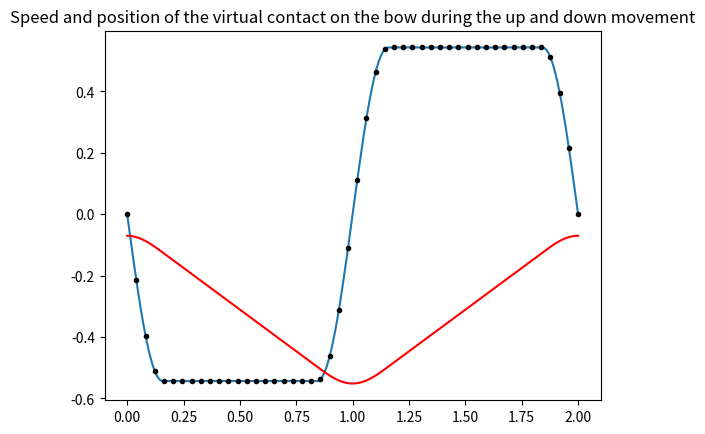

Recreate this plot in Python.
from scipy import optimize
import numpy as np
from matplotlib import pyplot as plt
import scipy.integrate as integrate


min_bow = -0.07
max_bow = -0.55

def curve(x, t):
    period = 2 * np.pi / x[1]
    if isinstance(t, float):
        t = np.array((t,))

    y = np.ndarray((t.shape[0],))
    for i in range(t.shape[0]):
        if t[i] < (period / 4):
            y[i] = x[0] * np.sin(t[i] * x[1])
        elif t[i] > (period / 4) and t[i] < (1 - (period / 4)):
            y[i] = x[0]
        elif t[i] > (1 - (period / 4)) and t[i] < (1 + (period / 4)):
            y[i] = x[0] * np.sin((t[i] - 1 - period / 2) * x[1])
        elif t[i] > (1 + (period / 4)) and t[i] < (2 - (period / 4)):
            y[i] = - x[0]
        else:
            y[i] = x[0] * np.sin((t[i] - 2) * x[1])
    return y

def curve_integral(x, t):
    integ = np.ndarray((t.shape[0],))
    integ[0] = 0
    for i in range(t.shape[0]-1):
        integ[i+1] = integrate.quad(lambda t: curve(x, t), 0, t[i+1])[0]
    return integ + min_bow

def generate_up_and_down_bow_target(n_points, bow_speed=10, bow_acceleration=0.5):


    def objective_function(x, t):
        y = curve(x, t)
        integ = curve_integral(x,t)
        moy = (integ[int(n_points/2)-2] + integ[int(n_points/2)+2])/2
        return np.array((bow_acceleration - x[0], bow_speed - x[1], y[-1], y[0], (moy - max_bow ) * 1000))

    t = np.linspace(0, 2, n_points)
    x_opt = optimize.least_squares(lambda x: objective_function(x, t), x0=np.array((1, 8)))
    return x_opt.x


if __name__ == "__main__":
    x = generate_up_and_down_bow_target(200)
    n_points = 200
    t = np.linspace(0, 2, n_points)
    plt.title("Speed and position of the virtual contact on the bow during the up and down movement")
    plt.plot(t, curve(x, t))
    plt.plot(t, curve_integral(x, t), color="red")
    # plt.plot(t[:-1], curve_integral(x, t), color="red")
    n_points = 50
    t = np.linspace(0, 2, n_points)
    plt.plot(t, curve(x, t), 'k.')
    # plt.plot(t[:-1], curve_integral(x, t), '.m')
    plt.show()